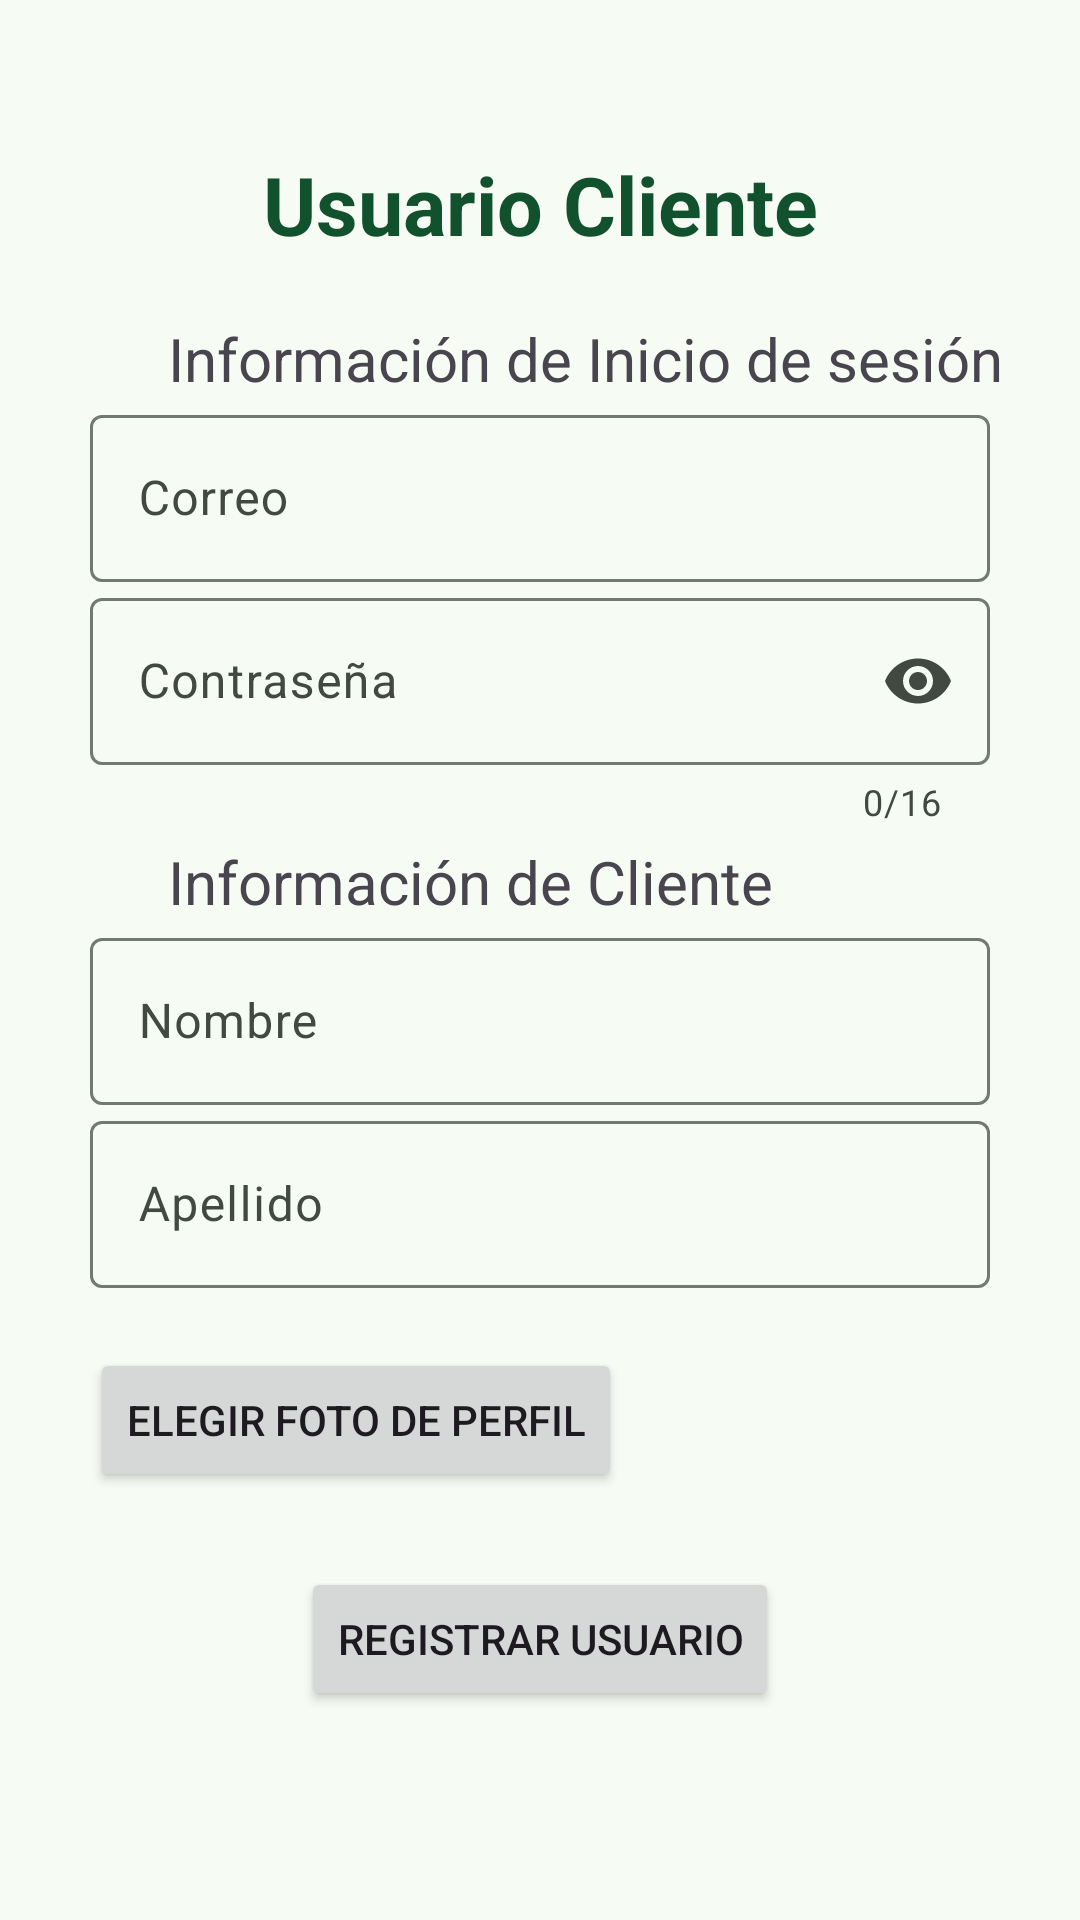

This screen was rendered from an Android layout file. Write that file and the resources it references.
<!-- AndroidManifest.xml: application theme Theme.ShaveUpApp -->
<!-- res/layout/fragment_sign_up_cliente.xml -->
<?xml version="1.0" encoding="utf-8"?>
<androidx.constraintlayout.widget.ConstraintLayout xmlns:android="http://schemas.android.com/apk/res/android"
    xmlns:app="http://schemas.android.com/apk/res-auto"
    xmlns:tools="http://schemas.android.com/tools"
    android:layout_width="match_parent"
    android:layout_height="match_parent"
    tools:context=".ui.signup.SignUpClienteFragment">

    <TextView
        android:id="@+id/tvUsuario"
        android:layout_width="wrap_content"
        android:layout_height="wrap_content"
        android:layout_marginTop="50dp"
        android:text="@string/customer_user"
        android:textColor="@color/md_theme_onPrimaryFixedVariant"
        android:textSize="27dp"
        android:textStyle="bold"
        app:layout_constraintEnd_toEndOf="parent"
        app:layout_constraintStart_toStartOf="parent"
        app:layout_constraintTop_toTopOf="parent" />

    <TextView
        android:id="@+id/tvLogo"
        android:layout_width="wrap_content"
        android:layout_height="wrap_content"
        android:layout_marginStart="56dp"
        android:layout_marginTop="20dp"
        android:text="@string/login_details"
        android:textSize="20dp"
        app:layout_constraintStart_toStartOf="parent"
        app:layout_constraintTop_toBottomOf="@+id/tvUsuario" />

    <com.google.android.material.textfield.TextInputLayout
        android:id="@+id/tilEmail"
        android:layout_width="300dp"
        android:layout_height="wrap_content"
        app:layout_constraintEnd_toEndOf="parent"
        app:layout_constraintStart_toStartOf="parent"
        app:layout_constraintTop_toBottomOf="@+id/tvLogo">

        <com.google.android.material.textfield.TextInputEditText
            android:id="@+id/tietEmail"
            android:layout_width="match_parent"
            android:layout_height="wrap_content"
            android:hint="@string/Email"
            android:inputType="textEmailAddress"
            android:maxLength="254" />

    </com.google.android.material.textfield.TextInputLayout>

    <com.google.android.material.textfield.TextInputLayout
        android:id="@+id/tilPassword"
        android:layout_width="300dp"
        android:layout_height="wrap_content"
        app:counterEnabled="true"
        app:counterMaxLength="16"
        app:endIconMode="password_toggle"
        app:layout_constraintEnd_toEndOf="parent"
        app:layout_constraintStart_toStartOf="parent"
        app:layout_constraintTop_toBottomOf="@+id/tilEmail">

        <com.google.android.material.textfield.TextInputEditText
            android:id="@+id/tietPassword"
            android:layout_width="match_parent"
            android:layout_height="wrap_content"
            android:hint="@string/Password"
            android:inputType="textPassword"
            android:maxLength="16" />

    </com.google.android.material.textfield.TextInputLayout>

    <TextView
        android:id="@+id/tvLogo2"
        android:layout_width="wrap_content"
        android:layout_height="wrap_content"
        android:layout_marginStart="56dp"
        android:layout_marginTop="5dp"
        android:text="@string/user_details"
        android:textSize="20dp"
        app:layout_constraintStart_toStartOf="parent"
        app:layout_constraintTop_toBottomOf="@+id/tilPassword" />

    <com.google.android.material.textfield.TextInputLayout
        android:id="@+id/tilFirstName"
        android:layout_width="300dp"
        android:layout_height="wrap_content"
        app:layout_constraintEnd_toEndOf="parent"
        app:layout_constraintStart_toStartOf="parent"
        app:layout_constraintTop_toBottomOf="@+id/tvLogo2">

        <com.google.android.material.textfield.TextInputEditText
            android:id="@+id/tietFirstName"
            android:layout_width="match_parent"
            android:layout_height="wrap_content"
            android:hint="@string/first_Name"
            android:inputType="textPersonName"
            android:maxLength="32" />

    </com.google.android.material.textfield.TextInputLayout>

    <com.google.android.material.textfield.TextInputLayout
        android:id="@+id/tilLastName"
        android:layout_width="300dp"
        android:layout_height="wrap_content"
        app:layout_constraintEnd_toEndOf="parent"
        app:layout_constraintStart_toStartOf="parent"
        app:layout_constraintTop_toBottomOf="@+id/tilFirstName">

        <com.google.android.material.textfield.TextInputEditText
            android:id="@+id/tietLastName"
            android:layout_width="match_parent"
            android:layout_height="wrap_content"
            android:hint="@string/last_name"
            android:inputType="textPersonName"
            android:maxLength="32" />

    </com.google.android.material.textfield.TextInputLayout>

    <Button
        android:id="@+id/btnChooseImage"
        android:layout_width="wrap_content"
        android:layout_height="wrap_content"
        android:layout_marginTop="20dp"
        android:text="@string/choose_profile"
        app:cornerRadius="10dp"
        app:icon="@drawable/ic_upload_file"
        app:layout_constraintStart_toStartOf="@+id/tilLastName"
        app:layout_constraintTop_toBottomOf="@+id/tilLastName" />

    <Button
        android:id="@+id/btnCreateUser"
        android:layout_width="wrap_content"
        android:layout_height="wrap_content"
        android:layout_marginTop="25dp"
        android:text="@string/register_user"
        app:layout_constraintEnd_toEndOf="parent"
        app:layout_constraintStart_toStartOf="parent"
        app:layout_constraintTop_toBottomOf="@+id/btnChooseImage" />

</androidx.constraintlayout.widget.ConstraintLayout>
<!-- resources referenced by this layout -->
<resources>
  <color name="md_theme_onPrimaryFixedVariant">#12512E</color>
  <string name="Email">Correo</string>
  <string name="Password">Contraseña</string>
  <string name="choose_profile">Elegir foto de perfil</string>
  <string name="customer_user">Usuario Cliente</string>
  <string name="first_Name">Nombre</string>
  <string name="last_name">Apellido</string>
  <string name="login_details">Información de Inicio de sesión</string>
  <string name="register_user">Registrar usuario</string>
  <string name="user_details">Información de Cliente</string>
  <color name="md_theme_primary">#2E6A44</color>
  <color name="md_theme_onPrimary">#FFFFFF</color>
  <color name="md_theme_primaryContainer">#B1F1C1</color>
  <color name="md_theme_onPrimaryContainer">#00210E</color>
  <color name="md_theme_secondary">#4F6353</color>
  <color name="md_theme_onSecondary">#FFFFFF</color>
  <color name="md_theme_secondaryContainer">#D2E8D4</color>
  <color name="md_theme_onSecondaryContainer">#0D1F13</color>
  <color name="md_theme_tertiary">#3A646F</color>
  <color name="md_theme_onTertiary">#FFFFFF</color>
  <color name="md_theme_tertiaryContainer">#BEEAF6</color>
  <color name="md_theme_onTertiaryContainer">#001F26</color>
  <color name="md_theme_error">#BA1A1A</color>
  <color name="md_theme_onError">#FFFFFF</color>
  <color name="md_theme_errorContainer">#FFDAD6</color>
  <color name="md_theme_onErrorContainer">#410002</color>
  <color name="md_theme_background">#F6FBF3</color>
  <color name="md_theme_onBackground">#181D18</color>
  <color name="md_theme_surface">#F6FBF3</color>
  <color name="md_theme_onSurface">#181D18</color>
  <color name="md_theme_surfaceVariant">#DDE5DB</color>
  <color name="md_theme_onSurfaceVariant">#414942</color>
  <color name="md_theme_outline">#717971</color>
  <color name="md_theme_outlineVariant">#C1C9BF</color>
  <color name="md_theme_inverseSurface">#2C322D</color>
  <color name="md_theme_inverseOnSurface">#EDF2EA</color>
  <color name="md_theme_inversePrimary">#96D5A6</color>
  <color name="md_theme_primaryFixed">#B1F1C1</color>
  <color name="md_theme_onPrimaryFixed">#00210E</color>
  <color name="md_theme_primaryFixedDim">#96D5A6</color>
  <color name="md_theme_secondaryFixed">#D2E8D4</color>
  <color name="md_theme_onSecondaryFixed">#0D1F13</color>
  <color name="md_theme_secondaryFixedDim">#B6CCB8</color>
  <color name="md_theme_onSecondaryFixedVariant">#384B3C</color>
  <color name="md_theme_tertiaryFixed">#BEEAF6</color>
  <color name="md_theme_onTertiaryFixed">#001F26</color>
  <color name="md_theme_tertiaryFixedDim">#A2CEDA</color>
  <color name="md_theme_onTertiaryFixedVariant">#214C57</color>
  <color name="md_theme_surfaceDim">#D7DBD4</color>
  <color name="md_theme_surfaceBright">#F6FBF3</color>
  <color name="md_theme_surfaceContainerLowest">#FFFFFF</color>
  <color name="md_theme_surfaceContainerLow">#F0F5ED</color>
  <color name="md_theme_surfaceContainer">#EBEFE8</color>
  <color name="md_theme_surfaceContainerHigh">#E5EAE2</color>
  <color name="md_theme_surfaceContainerHighest">#DFE4DC</color>
</resources>
